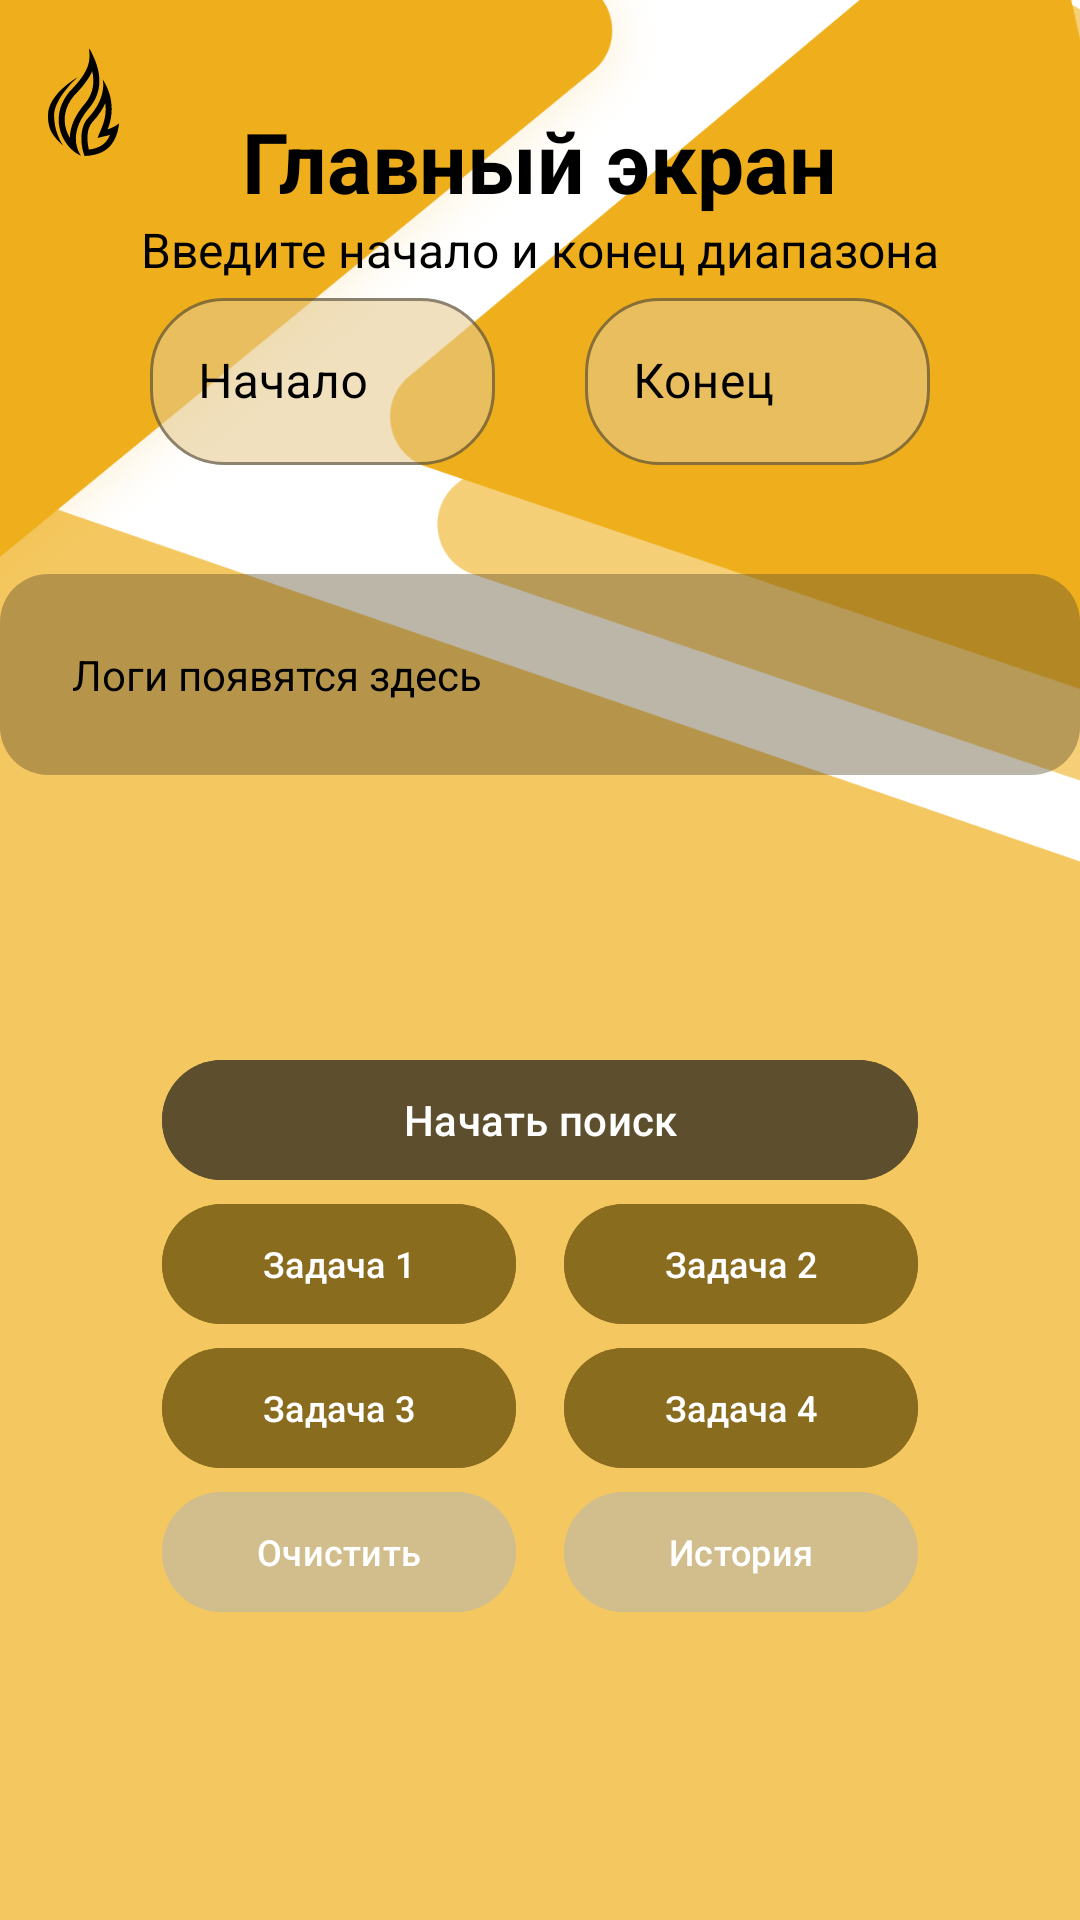

Produce the Android XML layout that renders to this screen, including the resource entries it uses.
<!-- AndroidManifest.xml: application theme Theme.Lab8app -->
<!-- res/layout/mainsc.xml -->
<?xml version="1.0" encoding="utf-8"?>
<FrameLayout xmlns:android="http://schemas.android.com/apk/res/android"
    xmlns:app="http://schemas.android.com/apk/res-auto"
    android:layout_width="match_parent"
    android:layout_height="match_parent"
    android:background="@color/white">
    <FrameLayout
        android:layout_width="match_parent"
        android:layout_height="match_parent">
        <ImageView
            android:layout_width="wrap_content"
            android:layout_height="wrap_content"
            android:layout_gravity="center"
            android:src="@drawable/bg"
            app:tint="#EFAF1C"
            android:scaleType="fitXY"/>
        <ImageView
            android:layout_width="wrap_content"
            android:layout_height="wrap_content"
            android:layout_margin="16dp"
            android:src="@drawable/icon"/>

    </FrameLayout>
    <LinearLayout
        android:layout_width="match_parent"
        android:layout_height="wrap_content"
        android:orientation="vertical">
        <TextView
            android:layout_width="wrap_content"
            android:layout_height="wrap_content"
            android:layout_gravity="top|center"
            android:layout_marginTop="35dp"
            android:text="Главный экран"
            android:textColor="@color/black"
            android:textSize="28dp"
            android:textStyle="bold"/>
        <TextView
            android:layout_width="wrap_content"
            android:layout_height="wrap_content"
            android:layout_gravity="top|center"
            android:text="Введите начало и конец диапазона"
            android:textColor="@color/black"
            android:textSize="16dp"/>
    <LinearLayout
        android:layout_width="match_parent"
        android:layout_height="wrap_content"
        android:orientation="horizontal"
        android:paddingLeft="50dp"
        android:paddingRight="50dp"
        android:weightSum="10">
        <com.google.android.material.textfield.TextInputLayout
            android:id="@+id/strt"
            style="@style/Widget.MaterialComponents.TextInputLayout.OutlinedBox"
            android:layout_width="match_parent"
            android:layout_height="match_parent"
            app:boxBackgroundColor="#95E6CA8E"
            app:startIconTint="#FAB400"
            app:boxStrokeColor="#CEB275"
            app:hintTextColor="#A6750D"
            app:boxCornerRadiusTopStart="25dp"
            app:boxCornerRadiusTopEnd="25dp"
            app:boxCornerRadiusBottomStart="25dp"
            app:boxCornerRadiusBottomEnd="25dp"
            android:hint="Начало"
            android:layout_marginRight="15dp"
            android:layout_weight="5"
            app:errorEnabled="true"
            android:textColorHint="@color/black"
            >

            <com.google.android.material.textfield.TextInputEditText
                android:id="@+id/strtinp"
                android:layout_width="match_parent"
                android:layout_height="wrap_content"
                android:inputType="number"
                android:imeOptions="actionDone"
                android:textColor="@color/black"/>
        </com.google.android.material.textfield.TextInputLayout>

        <com.google.android.material.textfield.TextInputLayout
            android:id="@+id/endd"
            style="@style/Widget.MaterialComponents.TextInputLayout.OutlinedBox"
            android:layout_width="match_parent"
            android:layout_height="match_parent"
            app:boxBackgroundColor="#95E6CA8E"
            app:boxStrokeColor="#CEB275"
            app:hintTextColor="#A6750D"
            app:boxCornerRadiusTopStart="25dp"
            app:boxCornerRadiusTopEnd="25dp"
            app:boxCornerRadiusBottomStart="25dp"
            app:boxCornerRadiusBottomEnd="25dp"
            android:hint="Конец"
            android:layout_marginLeft="15dp"
            android:layout_weight="5"
            app:errorEnabled="true"
            android:textColorHint="@color/black"
            app:errorTextColor="#FF0000">

            <com.google.android.material.textfield.TextInputEditText
                android:id="@+id/enddinp"
                android:layout_width="match_parent"
                android:layout_height="wrap_content"
                android:inputType="number"
                android:imeOptions="actionSend"
                android:textColor="@color/black" />
        </com.google.android.material.textfield.TextInputLayout>
    </LinearLayout>
        <TextView
            android:id="@+id/logso"
            android:layout_width="match_parent"
            android:layout_height="wrap_content"
            android:layout_marginTop="16dp"
            android:padding="24dp"
            android:textColor="#000000"
            android:textSize="14sp"
            android:text="Логи появятся здесь"
            android:gravity="start"
            android:background="@drawable/tw"/>
  <LinearLayout
        android:layout_width="match_parent"
        android:layout_height="wrap_content"
        android:layout_marginTop="75dp"
        android:orientation="vertical"
        android:paddingLeft="54dp"
        android:paddingRight="54dp">

      <com.google.android.material.button.MaterialButton
          android:id="@+id/btnst"
          android:layout_width="match_parent"
          android:layout_height="wrap_content"
          android:layout_marginTop="16dp"
          android:backgroundTint="#5D4F2D"
          android:text="Начать поиск"/>
      <LinearLayout
          android:layout_width="match_parent"
          android:layout_height="wrap_content"
          android:orientation="horizontal"
          android:weightSum="6">
          <com.google.android.material.button.MaterialButton
              android:id="@+id/btntask1"
              android:backgroundTint="#8A6C1F"
              android:layout_width="match_parent"
              android:layout_height="wrap_content"
              android:text="Задача 1"
              android:layout_weight="3"
              android:layout_marginRight="8dp"
              android:textSize="12sp"/>

          <com.google.android.material.button.MaterialButton
              android:id="@+id/btntask2"
              android:backgroundTint="#8A6C1F"
              android:layout_width="match_parent"
              android:layout_height="wrap_content"
              android:text="Задача 2"
              android:layout_weight="3"
              android:layout_marginLeft="8dp"
              android:textSize="12sp"/>
      </LinearLayout>
    <LinearLayout
        android:layout_width="match_parent"
        android:layout_height="match_parent"
        android:orientation="horizontal">
    <com.google.android.material.button.MaterialButton
        android:id="@+id/btntask3"
        android:backgroundTint="#8A6C1F"
        android:layout_width="match_parent"
        android:layout_height="wrap_content"
        android:layout_marginRight="8dp"
        android:text="Задача 3"
        android:layout_weight="2"
        android:textSize="12sp"/>

    <com.google.android.material.button.MaterialButton
        android:id="@+id/btntask4"
        android:backgroundTint="#8A6C1F"
        android:layout_width="match_parent"
        android:layout_height="wrap_content"
        android:layout_marginLeft="8dp"
        android:text="Задача 4"
        android:layout_weight="2"
        android:textSize="12sp"/>
    </LinearLayout>
<LinearLayout
    android:layout_width="match_parent"
    android:layout_height="match_parent"
    android:orientation="horizontal">
    <com.google.android.material.button.MaterialButton
        android:id="@+id/btncl"
        android:backgroundTint="#D1BE8C"
        android:layout_width="match_parent"
        android:layout_height="wrap_content"
        android:layout_marginRight="8dp"
        android:text="Очистить"
        android:layout_weight="2"
        android:textSize="12sp"/>

    <com.google.android.material.button.MaterialButton
        android:id="@+id/btnhis"
        android:backgroundTint="#D1BE8C"
        android:layout_width="match_parent"
        android:layout_height="wrap_content"
        android:layout_marginLeft="8dp"
        android:text="История"
        android:layout_weight="2"
        android:textSize="12sp"/>
</LinearLayout>
  </LinearLayout>
    </LinearLayout>
</FrameLayout>
<!-- resources referenced by this layout -->
<resources>
  <color name="black">#000000</color>
  <color name="white">#FFFFFF</color>
  <!-- drawable bg: png bitmap (drawable, 118974 bytes) -->
  <!-- drawable icon: vector/xml drawable (drawable, 2016 chars, omitted) -->
  <!-- drawable tw (drawable) -->
  <?xml version="1.0" encoding="utf-8"?>
  <shape xmlns:android="http://schemas.android.com/apk/res/android"
      android:shape="rectangle">
  
      <solid android:color="#695D4F2D" />
      <corners android:radius="16dp" />
  </shape>
  <style name="Theme.Lab8app" parent="Base.Theme.Lab8app" />
  <style name="Base.Theme.Lab8app" parent="Theme.Material3.DayNight.NoActionBar">
          
          
      </style>
</resources>
